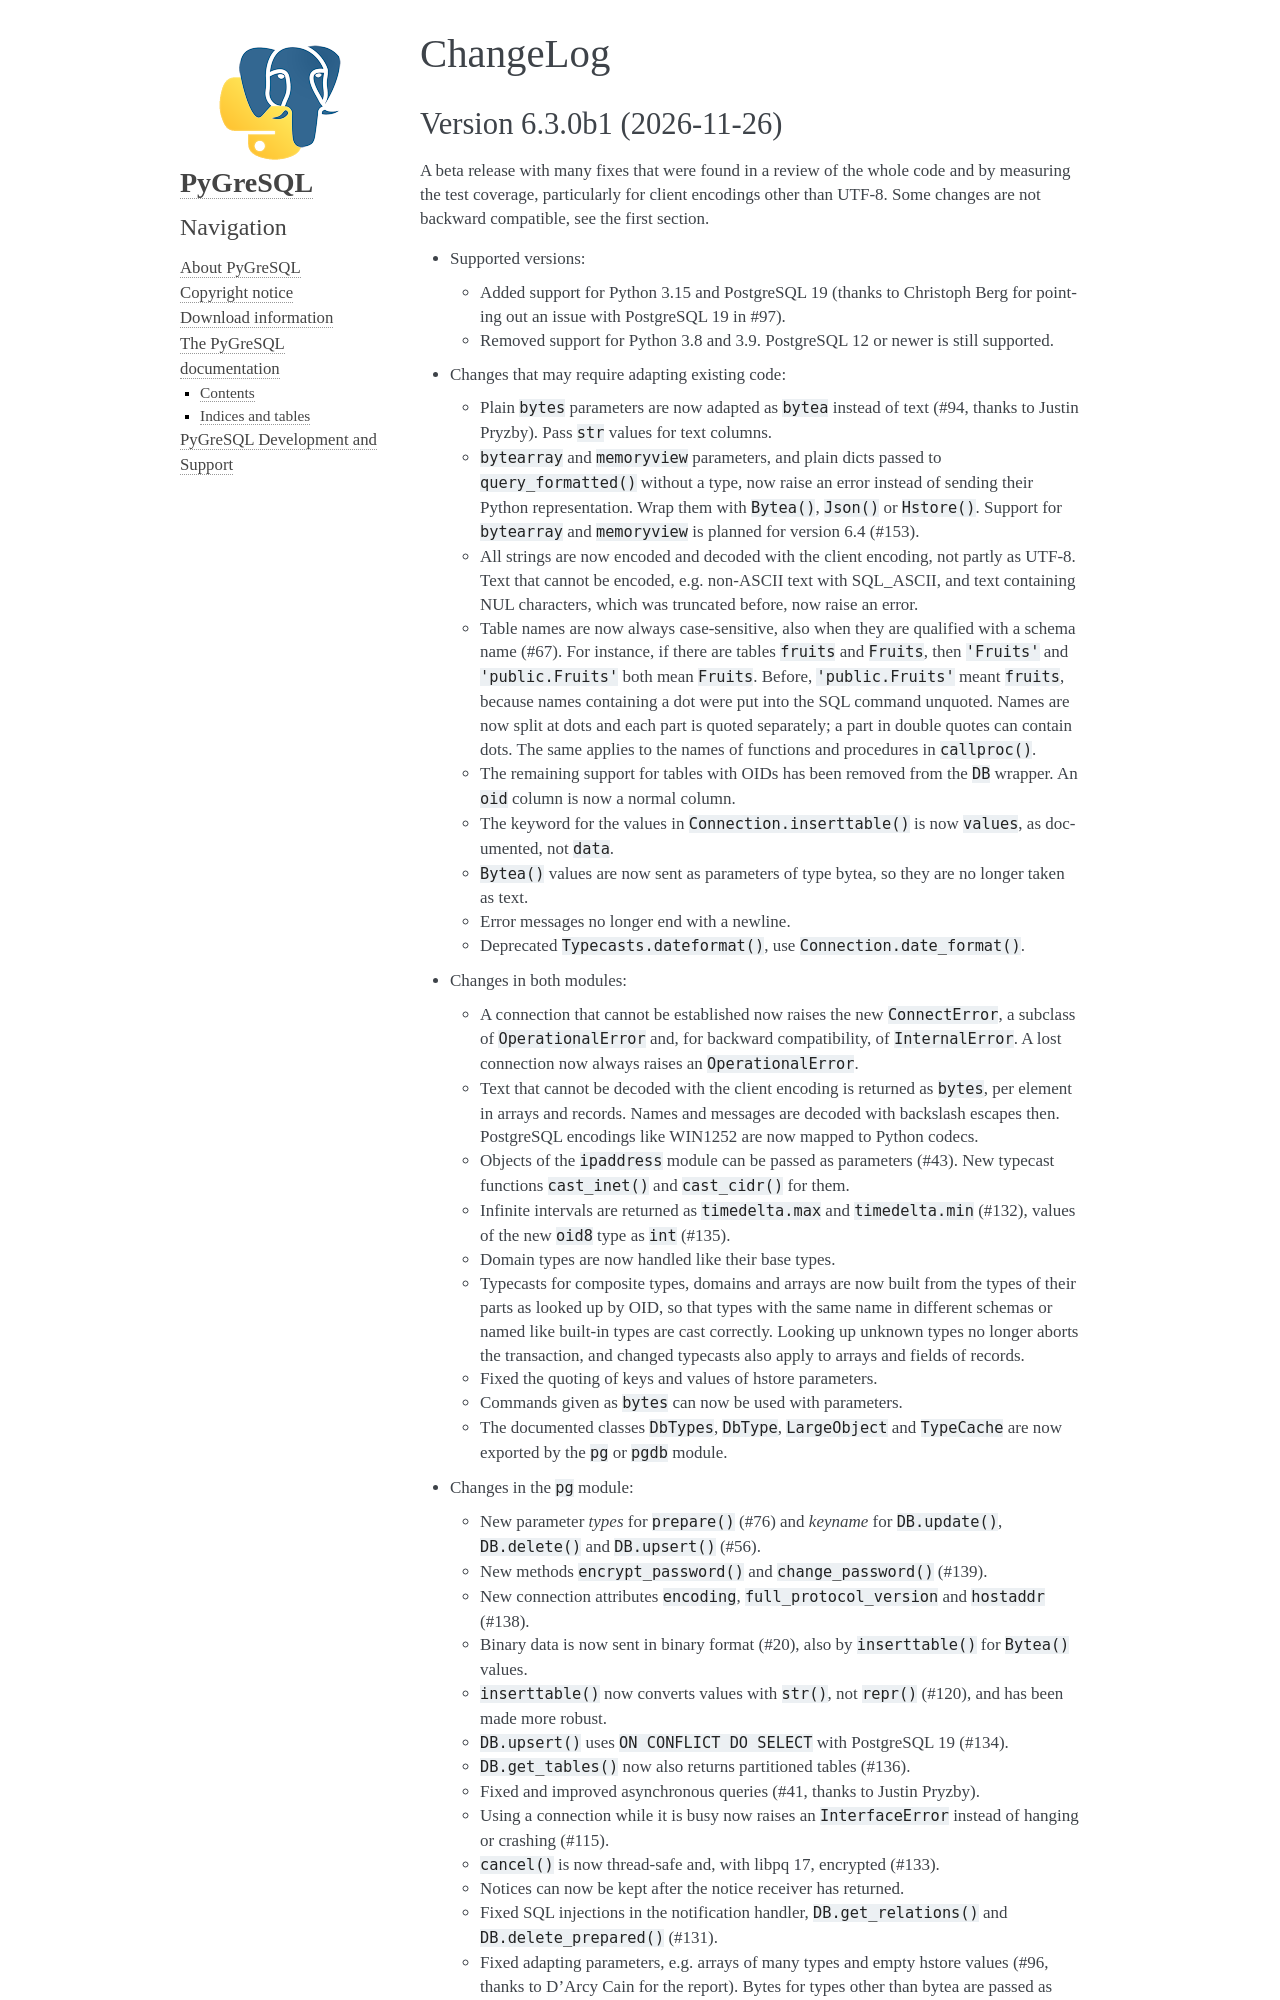

repository: PyGreSQL/PyGreSQL · page: contents/changelog.html · generator: sphinx

ChangeLog
=========

Version 6.3.0b1 (2026-11-26)
----------------------------
A beta release with many fixes that were found in a review of the whole code
and by measuring the test coverage, particularly for client encodings other
than UTF-8. Some changes are not backward compatible, see the first section.

- Supported versions:

  - Added support for Python 3.15 and PostgreSQL 19 (thanks to Christoph Berg
    for pointing out an issue with PostgreSQL 19 in #97).
  - Removed support for Python 3.8 and 3.9. PostgreSQL 12 or newer is still
    supported.

- Changes that may require adapting existing code:

  - Plain ``bytes`` parameters are now adapted as ``bytea`` instead of text
    (#94, thanks to Justin Pryzby). Pass ``str`` values for text columns.
  - ``bytearray`` and ``memoryview`` parameters, and plain dicts passed to
    ``query_formatted()`` without a type, now raise an error instead of
    sending their Python representation. Wrap them with ``Bytea()``,
    ``Json()`` or ``Hstore()``. Support for ``bytearray`` and ``memoryview``
    is planned for version 6.4 (#153).
  - All strings are now encoded and decoded with the client encoding, not
    partly as UTF-8. Text that cannot be encoded, e.g. non-ASCII text with
    SQL_ASCII, and text containing NUL characters, which was truncated
    before, now raise an error.
  - Table names are now always case-sensitive, also when they are
    qualified with a schema name (#67). For instance, if there are tables
    ``fruits`` and ``Fruits``, then ``'Fruits'`` and ``'public.Fruits'``
    both mean ``Fruits``. Before, ``'public.Fruits'`` meant ``fruits``,
    because names containing a dot were put into the SQL command unquoted.
    Names are now split at dots and each part is quoted separately; a part
    in double quotes can contain dots. The same applies to the names of
    functions and procedures in ``callproc()``.
  - The remaining support for tables with OIDs has been removed from the
    ``DB`` wrapper. An ``oid`` column is now a normal column.
  - The keyword for the values in ``Connection.inserttable()`` is now
    ``values``, as documented, not ``data``.
  - ``Bytea()`` values are now sent as parameters of type bytea, so they
    are no longer taken as text.
  - Error messages no longer end with a newline.
  - Deprecated ``Typecasts.dateformat()``, use ``Connection.date_format()``.

- Changes in both modules:

  - A connection that cannot be established now raises the new
    ``ConnectError``, a subclass of ``OperationalError`` and, for backward
    compatibility, of ``InternalError``. A lost connection now always
    raises an ``OperationalError``.
  - Text that cannot be decoded with the client encoding is returned as
    ``bytes``, per element in arrays and records. Names and messages are
    decoded with backslash escapes then. PostgreSQL encodings like WIN1252
    are now mapped to Python codecs.
  - Objects of the ``ipaddress`` module can be passed as parameters (#43).
    New typecast functions ``cast_inet()`` and ``cast_cidr()`` for them.
  - Infinite intervals are returned as ``timedelta.max`` and
    ``timedelta.min`` (#132), values of the new ``oid8`` type as ``int``
    (#135).
  - Domain types are now handled like their base types.
  - Typecasts for composite types, domains and arrays are now built from
    the types of their parts as looked up by OID, so that types with the
    same name in different schemas or named like built-in types are cast
    correctly. Looking up unknown types no longer aborts the transaction,
    and changed typecasts also apply to arrays and fields of records.
  - Fixed the quoting of keys and values of hstore parameters.
  - Commands given as ``bytes`` can now be used with parameters.
  - The documented classes ``DbTypes``, ``DbType``, ``LargeObject`` and
    ``TypeCache`` are now exported by the ``pg`` or ``pgdb`` module.

- Changes in the ``pg`` module:
